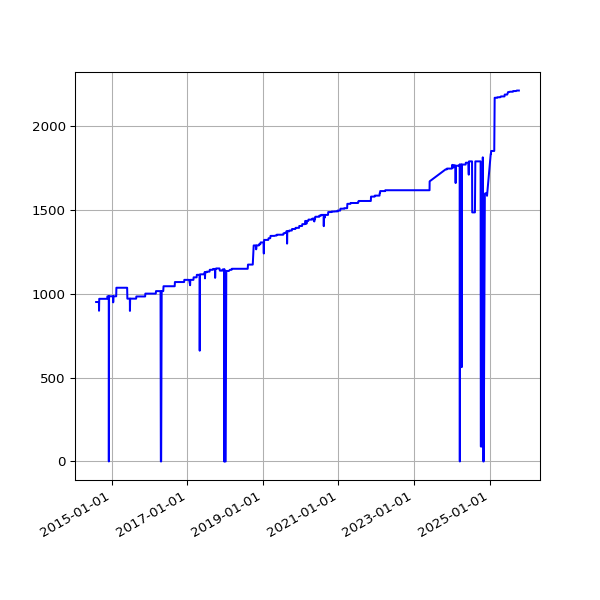

Source data for this figure (header and first rows):
date, value
2014-08-02 02:34:49 +0100, 950
2014-08-03 03:05:19 +0100, 950
2014-08-04 02:45:32 +0100, 950
2014-08-05 02:45:33 +0100, 950
2014-08-06 02:43:20 +0100, 950
2014-08-07 02:41:52 +0100, 950
2014-08-08 02:43:24 +0100, 950
2014-08-09 02:35:17 +0100, 950
2014-08-10 02:37:17 +0100, 950
2014-08-11 02:49:09 +0100, 950
2014-08-12 02:36:56 +0100, 950
2014-08-13 02:41:52 +0100, 950
2014-08-14 02:39:20 +0100, 950
2014-08-15 02:40:32 +0100, 950
2014-08-16 02:39:22 +0100, 950
2014-08-17 02:37:23 +0100, 950
2014-08-18 02:40:14 +0100, 950
2014-08-19 02:41:31 +0100, 950
2014-08-20 02:41:02 +0100, 950
2014-08-21 02:46:25 +0100, 950
2014-08-22 02:42:42 +0100, 950
2014-08-23 02:49:08 +0100, 950
2014-08-24 02:41:34 +0100, 950
2014-08-25 02:44:26 +0100, 950
2014-08-26 02:45:33 +0100, 950
2014-08-27 02:47:23 +0100, 950
2014-08-28 02:45:45 +0100, 950
2014-08-29 02:52:17 +0100, 950
2014-08-30 02:41:53 +0100, 898
2014-08-31 02:41:54 +0100, 969
2014-09-01 02:41:45 +0100, 969
2014-09-02 02:56:38 +0100, 969
2014-09-03 02:53:41 +0100, 969
2014-09-04 03:09:09 +0100, 969
2014-09-05 02:53:14 +0100, 969
2014-09-06 02:45:18 +0100, 969
2014-09-07 02:42:16 +0100, 969
2014-09-08 03:37:13 +0100, 969
2014-09-09 02:50:39 +0100, 969
2014-09-10 02:53:39 +0100, 969
2014-09-11 03:39:38 +0100, 969
2014-09-12 02:44:06 +0100, 969
2014-09-13 02:45:19 +0100, 969
2014-09-14 02:46:09 +0100, 969
2014-09-15 02:51:21 +0100, 969
2014-09-16 02:51:21 +0100, 969
2014-09-17 02:50:45 +0100, 969
2014-09-18 02:52:25 +0100, 969
2014-09-19 02:50:21 +0100, 969
2014-09-20 02:42:56 +0100, 969
2014-09-21 02:40:59 +0100, 969
2014-09-22 02:50:35 +0100, 969
2014-09-23 02:41:41 +0100, 969
2014-09-24 02:44:22 +0100, 969
2014-09-25 02:55:33 +0100, 969
2014-09-26 02:52:05 +0100, 969
2014-09-27 02:42:14 +0100, 969
2014-09-28 02:39:29 +0100, 969
2014-09-29 02:49:32 +0100, 969
2014-09-30 02:55:10 +0100, 969
... 2,982 more rows
